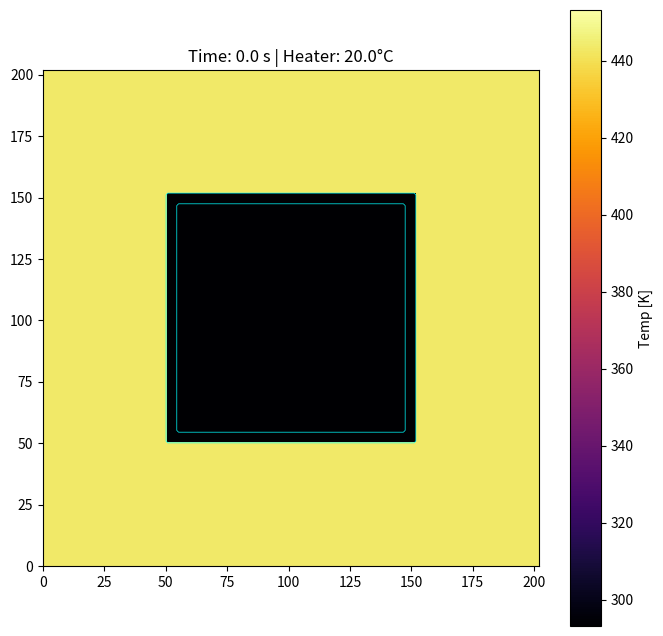
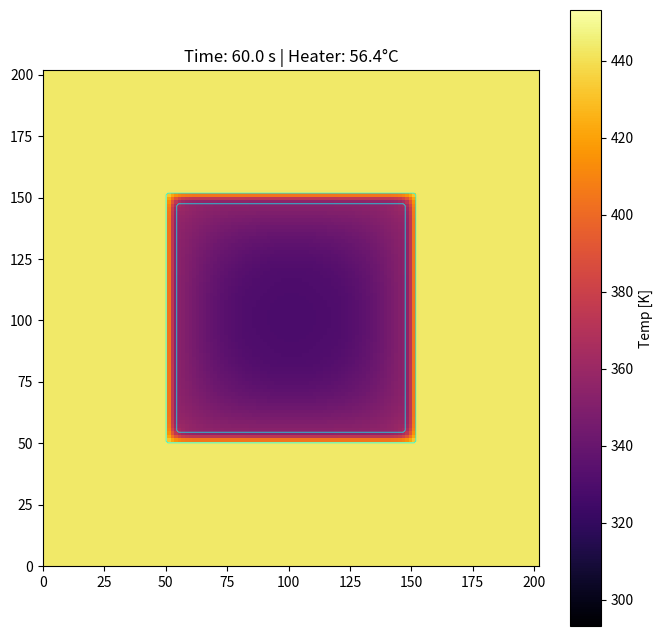
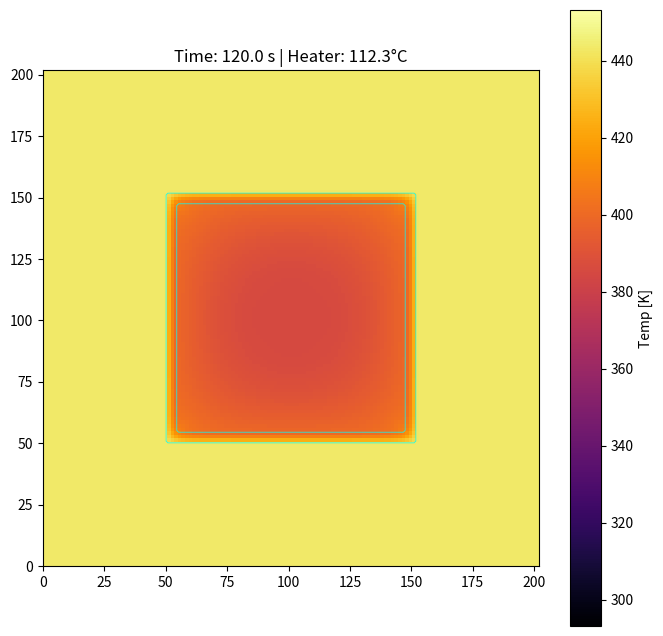
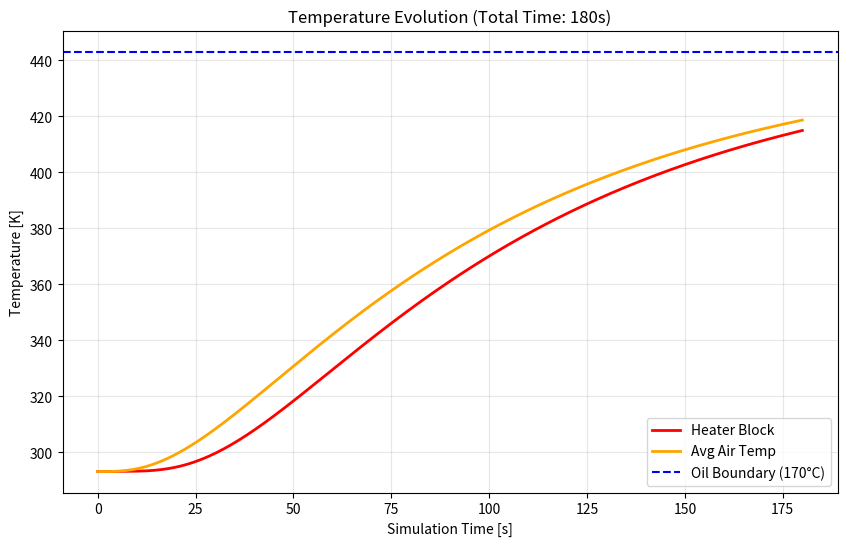
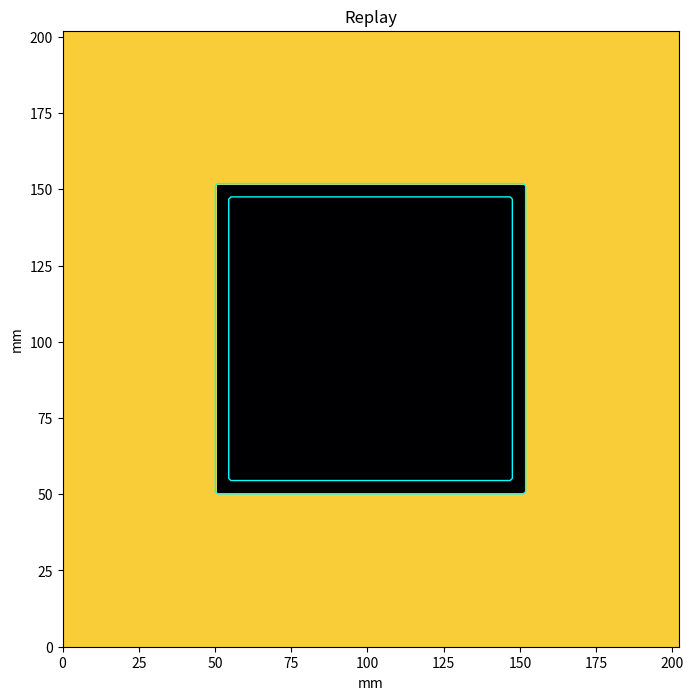

Reproduce these figures in Python, in order.
import numpy as np
import matplotlib.pyplot as plt
from matplotlib.animation import FuncAnimation
import os
from tqdm import tqdm # Imported directly as requested

# ==========================================
# 🎛️ CONTROL PANEL
# ==========================================

# --- Snapshot Settings ---
SAVE_SNAPSHOTS      = True           # Set to False to disable saving to disk
SNAPSHOT_INTERVAL_S = 60.0          # Save an image every 120 simulation seconds
SNAPSHOT_FOLDER     = "sim_snapshots_v3" # Folder name

# --- Geometry [m] ---
L_air_inner    = 0.094       
t_insulation   = 0.004       
t_oil_margin   = 0.050       
D_depth        = 0.080       

# --- Heater Source ---
L_heater_block = 0.030      
Q_input_watts  = 8.0        

# --- Temperatures [K] ---
T_oil_bath     = 273.15 + 170.0  # 170°C
T_initial      = 293.15          # 20°C

# --- Simulation Settings ---
Resolution     = 140         # Grid resolution
Time_Total     = 180      # Total simulation time in seconds (e.g. 30 mins)
Animation_Speedup = 50.0     # For the playback window speed

ins_type = 'aerogel'   

# Select insulation material properties
if ins_type.lower() == 'aerogel':
    k_ins = 0.02        # W/mK - conductivity from: https://www.engineeringtoolbox.com/thermal-conductivity-d_429.html
    rho_ins = 150       # kg/m3 - https://www.mdpi.com/2073-4360/14/7/1456?. Various ranges suggest 30-350 kg/m^3. We are using a rough intermediate value. Alternative from actual supplier: https://www.keepinsulation.com/aerogel/aerogel-felt/silica-aerogel-thermal-insulation-roll.html
    cp_ins = 1000       # J/kgK - for aerogel this is sensible, perhaps slightly different. Given it is very low density, wiht high proportion of air (>95%).
elif ins_type.lower() == 'ptfe':
    k_ins = 0.25  # See below!
    rho_ins = 2200 # Density and Thermal conducitivity from: https://en.wikipedia.org/wiki/Polytetrafluoroethylene
    cp_ins = 1010 # Based on the Specific heat at 23C from https://adtech.co.uk/application/files/8516/0500/0920/Adtech_PTFE_General_Properties_2020.pdf
else:
    k_ins = 0.1
    rho_ins = 500
    cp_ins = 1000

# Air properties
k_air = 0.0262          # W/mK
rho_air = 1.225         # kg/m3
cp_air = 1005           # J/kgK

# --- Materials ---
mat_ins  = {'k': k_ins,  'rho': rho_ins,  'cp': cp_ins} # Parameters ti be set based on the selected insulator
mat_air  = {'k': k_air, 'rho': rho_air,  'cp': cp_air} # Air
mat_heat = {'k': 160.0, 'rho': 2700.0, 'cp': 900.0}  # Heater Core
mat_oil  = {'k': 0.15,  'rho': 800.0,  'cp': 2000.0} # Oil

# ==========================================
# ⚙️ SETUP
# ==========================================

# 1. Create Snapshot Folder
if SAVE_SNAPSHOTS:
    if not os.path.exists(SNAPSHOT_FOLDER):
        os.makedirs(SNAPSHOT_FOLDER)
        print(f"Created folder: {SNAPSHOT_FOLDER}")

# 2. Geometry Setup
L_total = L_air_inner + 2*t_insulation + 2*t_oil_margin
dx = L_total / Resolution
dy = dx
x = np.linspace(0, L_total, Resolution)
y = np.linspace(0, L_total, Resolution)
X, Y = np.meshgrid(x, y)

# 3. Define Regions (Masks)
center = L_total / 2
dist_x = np.abs(X - center)
dist_y = np.abs(Y - center)

mask_heater   = (dist_x < L_heater_block/2) & (dist_y < L_heater_block/2)
limit_air     = L_air_inner / 2
mask_air_zone = (dist_x < limit_air) & (dist_y < limit_air)
mask_air      = mask_air_zone & (~mask_heater)
limit_ins     = limit_air + t_insulation
mask_ins_zone = (dist_x < limit_ins) & (dist_y < limit_ins)
mask_ins      = mask_ins_zone & (~mask_air_zone)
mask_oil      = ~mask_ins_zone

# 4. Map Material Properties
K   = np.zeros_like(X); Rho = np.zeros_like(X); Cp  = np.zeros_like(X)

def apply_mat(mask, mat):
    K[mask] = mat['k']; Rho[mask] = mat['rho']; Cp[mask] = mat['cp']

apply_mat(mask_oil, mat_oil)
apply_mat(mask_ins, mat_ins)
apply_mat(mask_air, mat_air)
apply_mat(mask_heater, mat_heat)

# 5. Physics Prep
vol_heater = np.sum(mask_heater) * dx * dy * D_depth
Q_volumetric = Q_input_watts / vol_heater

Alpha = K / (Rho * Cp)
alpha_max = np.max(Alpha[~mask_oil]) 
dt = (0.8 * dx**2) / (4 * alpha_max)

print(f"Time Step: {dt:.5f} s")
print(f"Simulation Duration: {Time_Total} s")
print(f"Saving Snapshots every {SNAPSHOT_INTERVAL_S} s")

# ==========================================
# 🚀 RUN SIMULATION
# ==========================================

T = np.ones_like(X) * T_initial
T[mask_oil] = T_oil_bath

n_steps = int(Time_Total / dt)
steps_per_snapshot = int(SNAPSHOT_INTERVAL_S / dt)

# Data Logging
history_time = []
history_heater = []
history_air = []

# Animation Frame Storage
anim_frames = []
anim_save_interval = int(n_steps / (Time_Total/Animation_Speedup * 30)) 
if anim_save_interval < 1: anim_save_interval = 1

# Setup Progress Bar directly
iterator = tqdm(range(n_steps), 
                bar_format='{l_bar}{bar}| {n_fmt}/{total_fmt} [Time: {postfix}]',
                postfix="0.0s | T_heat: 20C")

for n in iterator:
    # 1. Physics
    T[mask_oil] = T_oil_bath
    d2T = (np.roll(T, 1, axis=0) + np.roll(T, -1, axis=0) +
           np.roll(T, 1, axis=1) + np.roll(T, -1, axis=1) - 4 * T) / dx**2
    Q_term = np.zeros_like(T)
    Q_term[mask_heater] = Q_volumetric
    T += dt * (Alpha * d2T + Q_term / (Rho * Cp))
    
    # 2. Data Logging (Every 100 steps to keep arrays manageable)
    if n % 100 == 0:
        current_time = n * dt
        t_h_mean = np.mean(T[mask_heater])
        t_a_mean = np.mean(T[mask_air])
        
        history_time.append(current_time)
        history_heater.append(t_h_mean)
        history_air.append(t_a_mean)
        
        # Update Progress Bar Text (every 500 steps to avoid flicker)
        if n % 500 == 0:
            iterator.set_postfix_str(f"{current_time:.1f}s | T_heat: {t_h_mean-273.15:.1f}C")

    # 3. Save Snapshot to Disk
    if SAVE_SNAPSHOTS and (n % steps_per_snapshot == 0):
        # Only check this condition so we don't slow down the main loop constantly
        sim_time = n * dt
        plt.ioff()
        fig_snap, ax_snap = plt.subplots(figsize=(8, 8))
        im = ax_snap.imshow(T, cmap='inferno', origin='lower', 
                           extent=[0, L_total*1000, 0, L_total*1000],
                           vmin=T_initial, vmax=T_oil_bath+10)
        ax_snap.contour(X*1000, Y*1000, mask_ins, levels=[0.5], colors='cyan', linewidths=0.5)
        ax_snap.set_title(f"Time: {sim_time:.1f} s | Heater: {np.mean(T[mask_heater])-273.15:.1f}°C")
        plt.colorbar(im, ax=ax_snap, label='Temp [K]')
        filename = f"{SNAPSHOT_FOLDER}/step_{n:06d}_time_{int(sim_time)}s.png"
        plt.savefig(filename, dpi=80)
        plt.close(fig_snap)
        
    # 4. Store frame for Animation
    if n % anim_save_interval == 0:
        anim_frames.append(T.copy())

# Capture final state
anim_frames.append(T.copy())
history_time.append(n*dt)
history_heater.append(np.mean(T[mask_heater]))
history_air.append(np.mean(T[mask_air]))

print(f"\nSimulation Complete.")

# ==========================================
# 📈 FINAL ANALYSIS GRAPHS
# ==========================================
plt.figure(figsize=(10, 6))
plt.plot(history_time, history_heater, label='Heater Block', color='red', linewidth=2)
plt.plot(history_time, history_air, label='Avg Air Temp', color='orange', linewidth=2)
plt.axhline(T_oil_bath, color='blue', linestyle='--', label='Oil Boundary (170°C)')
plt.xlabel('Simulation Time [s]')
plt.ylabel('Temperature [K]')
plt.title(f'Temperature Evolution (Total Time: {Time_Total}s)')
plt.legend()
plt.grid(True, alpha=0.3)
plt.show()

# ==========================================
# 🎥 PLAYBACK ANIMATION
# ==========================================
print("Launching Animation Window...")
fig, ax = plt.subplots(figsize=(8, 8))
extent_mm = [0, L_total*1000, 0, L_total*1000]
im = ax.imshow(anim_frames[0], cmap='inferno', origin='lower', extent=extent_mm,
               vmin=T_initial, vmax=T_oil_bath + 20)

ax.contour(X*1000, Y*1000, mask_ins, levels=[0.5], colors='cyan', linewidths=1)
ax.set_xlabel("mm"); ax.set_ylabel("mm")
title = ax.set_title("Replay")

def update(i):
    im.set_data(anim_frames[i])
    # Calculate approx time for frame
    t_approx = i * anim_save_interval * dt
    title.set_text(f"Playback: {t_approx:.1f}s")
    return [im, title]

ani = FuncAnimation(fig, update, frames=len(anim_frames), interval=30, blit=False)
plt.show()
